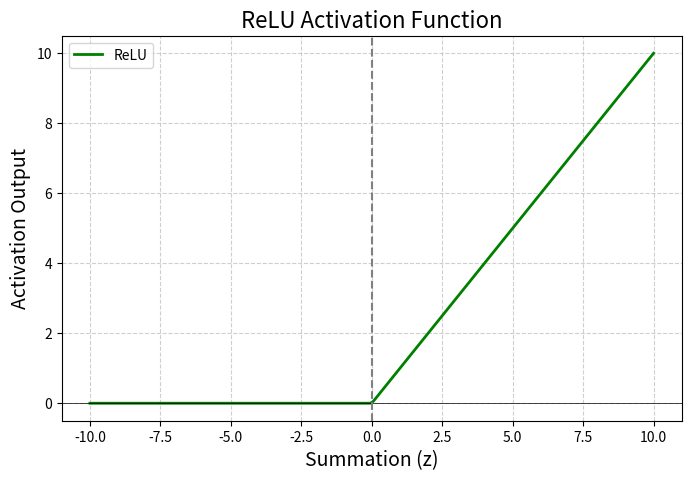

Python code for this plot:
# ---------------------------------------------------------------
# Single Neuron Forward Pass with ReLU Activation + ReLU Plot
# 
# - Computes output of a neuron: z = w·x + b, then applies ReLU
# - Prints each step of the calculation
# - Plots the ReLU activation function
# ---------------------------------------------------------------

import matplotlib.pyplot as plt
import numpy as np

# ReLU activation function
def relu(z):
    return max(0, z)

# ---- Neuron calculation ----
def Marvellous_neuron_forward(inputs, weights, bias):
    print("Inputs (x): ", inputs)
    print("Weights (w):", weights)
    print("Bias (b): ", bias)
    z = sum(w * x for w, x in zip(weights, inputs)) + bias
    print("Summation (z = w·x + b):", z)
    y_hat = relu(z)
    print("Activation Function: ReLU")
    print("Output (ŷ = relu(z)):", y_hat)
    return z, y_hat

def plot_relu():
    z_values = np.linspace(-10, 10, 200)
    relu_values = np.maximum(0, z_values)
    plt.figure(figsize=(8, 5))
    plt.plot(z_values, relu_values, label="ReLU", linewidth=2, color="green")
    plt.axhline(y=0, color="black", linewidth=0.5)
    plt.axvline(x=0, color="gray", linestyle="--")
    plt.title("ReLU Activation Function", fontsize=16)
    plt.xlabel("Summation (z)", fontsize=14)
    plt.ylabel("Activation Output", fontsize=14)
    plt.grid(True, linestyle="--", alpha=0.6)
    plt.legend()
    plt.show()

def main():
    inputs = [1.0, 2.0, 3.0]
    weights = [0.6, 0.4, -0.2]
    bias = 0.5
    z, y_hat = Marvellous_neuron_forward(inputs, weights, bias)
    plot_relu()

if __name__ == "__main__":
    main()
